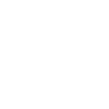
t = 0.00 s
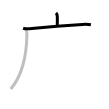
t = 2.25 s
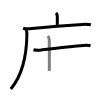
t = 4.50 s
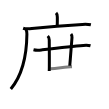
t = 6.50 s
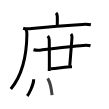
t = 8.75 s
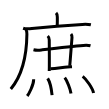
t = 11.00 s

The animated SVG that drew these frames (rendered in a browser with its animation timeline set to each time). Animation: 11 SMIL elements (animate=11); one cycle of 11.00 s.

<svg width="109px" height="109px" viewBox="0 0 px 109px" xmlns="http://www.w3.org/2000/svg" xmlns:xlink="http://www.w3.org/1999/xlink" xml:space="preserve" version="1.1"  baseProfile="full">
<path d="M56.06,12.88c1.03,1.03,1.26,2.37,1.26,4.15c0,0.79,0.08,3.4-0.07,8.21" style="fill:none;stroke:black;stroke-width:3;opacity:0">
  <animate attributeType="CSS" attributeName="opacity" from="0" to="1" begin="0s" dur="1s" repeatCount="0" fill="freeze" />
</path>
<path d="M23.13,28.23c2.67,0.95,5.99,0.64,8.76,0.36c14.86-1.5,31.74-2.96,50.49-4.17c2.88-0.19,5.68-0.2,8.5,0.41" style="fill:none;stroke:black;stroke-width:3;opacity:0">
  <animate attributeType="CSS" attributeName="opacity" from="0" to="1" begin="1s" dur="1s" repeatCount="0" fill="freeze" />
</path>
<path d="M25.74,29.5c1.13,1.13,1.18,2.6,1.16,4.62c-0.15,15.13-2.65,38.76-16.09,54.85" style="fill:none;stroke:black;stroke-width:3;opacity:0">
  <animate attributeType="CSS" attributeName="opacity" from="0" to="1" begin="2s" dur="1s" repeatCount="0" fill="freeze" />
</path>
<path d="M33.5,49.7c2.88,0.68,5.59,0.52,7.89,0.25c12.18-1.45,30.36-3.63,41.98-4.5c2.45-0.18,4.73-0.3,7.13,0.34" style="fill:none;stroke:black;stroke-width:3;opacity:0">
  <animate attributeType="CSS" attributeName="opacity" from="0" to="1" begin="3s" dur="1s" repeatCount="0" fill="freeze" />
</path>
<path d="M47.75,36c0.94,0.94,1.5,2.5,1.5,4c0,0.87,0.17,17.43,0.08,26.75C49.32,68.53,49.29,70,49.25,71" style="fill:none;stroke:black;stroke-width:3;opacity:0">
  <animate attributeType="CSS" attributeName="opacity" from="0" to="1" begin="4s" dur="1s" repeatCount="0" fill="freeze" />
</path>
<path d="M71,34c0.88,1,1.07,2.47,1,3.5c-0.75,10.38-1.5,19-2.25,28.25" style="fill:none;stroke:black;stroke-width:3;opacity:0">
  <animate attributeType="CSS" attributeName="opacity" from="0" to="1" begin="5s" dur="1s" repeatCount="0" fill="freeze" />
</path>
<path d="M50.5,68.75c5.88-0.5,11.22-1.26,16.97-1.85c1.88-0.19,3.47-0.09,4.53-0.15" style="fill:none;stroke:black;stroke-width:3;opacity:0">
  <animate attributeType="CSS" attributeName="opacity" from="0" to="1" begin="6s" dur="1s" repeatCount="0" fill="freeze" />
</path>
<path d="M33.69,79.25c0,6.06-5.1,15.02-6.44,16.75" style="fill:none;stroke:black;stroke-width:3;opacity:0">
  <animate attributeType="CSS" attributeName="opacity" from="0" to="1" begin="7s" dur="1s" repeatCount="0" fill="freeze" />
</path>
<path d="M47.68,78.33c2,3.18,3.9,11.93,4.4,16.88" style="fill:none;stroke:black;stroke-width:3;opacity:0">
  <animate attributeType="CSS" attributeName="opacity" from="0" to="1" begin="8s" dur="1s" repeatCount="0" fill="freeze" />
</path>
<path d="M64.75,77.58c2.2,2.8,5.69,11.52,6.24,15.88" style="fill:none;stroke:black;stroke-width:3;opacity:0">
  <animate attributeType="CSS" attributeName="opacity" from="0" to="1" begin="9s" dur="1s" repeatCount="0" fill="freeze" />
</path>
<path d="M82.68,76.33c3.84,2.93,9.92,12.07,10.88,16.63" style="fill:none;stroke:black;stroke-width:3;opacity:0">
  <animate attributeType="CSS" attributeName="opacity" from="0" to="1" begin="10s" dur="1s" repeatCount="0" fill="freeze" />
</path>
</svg>
